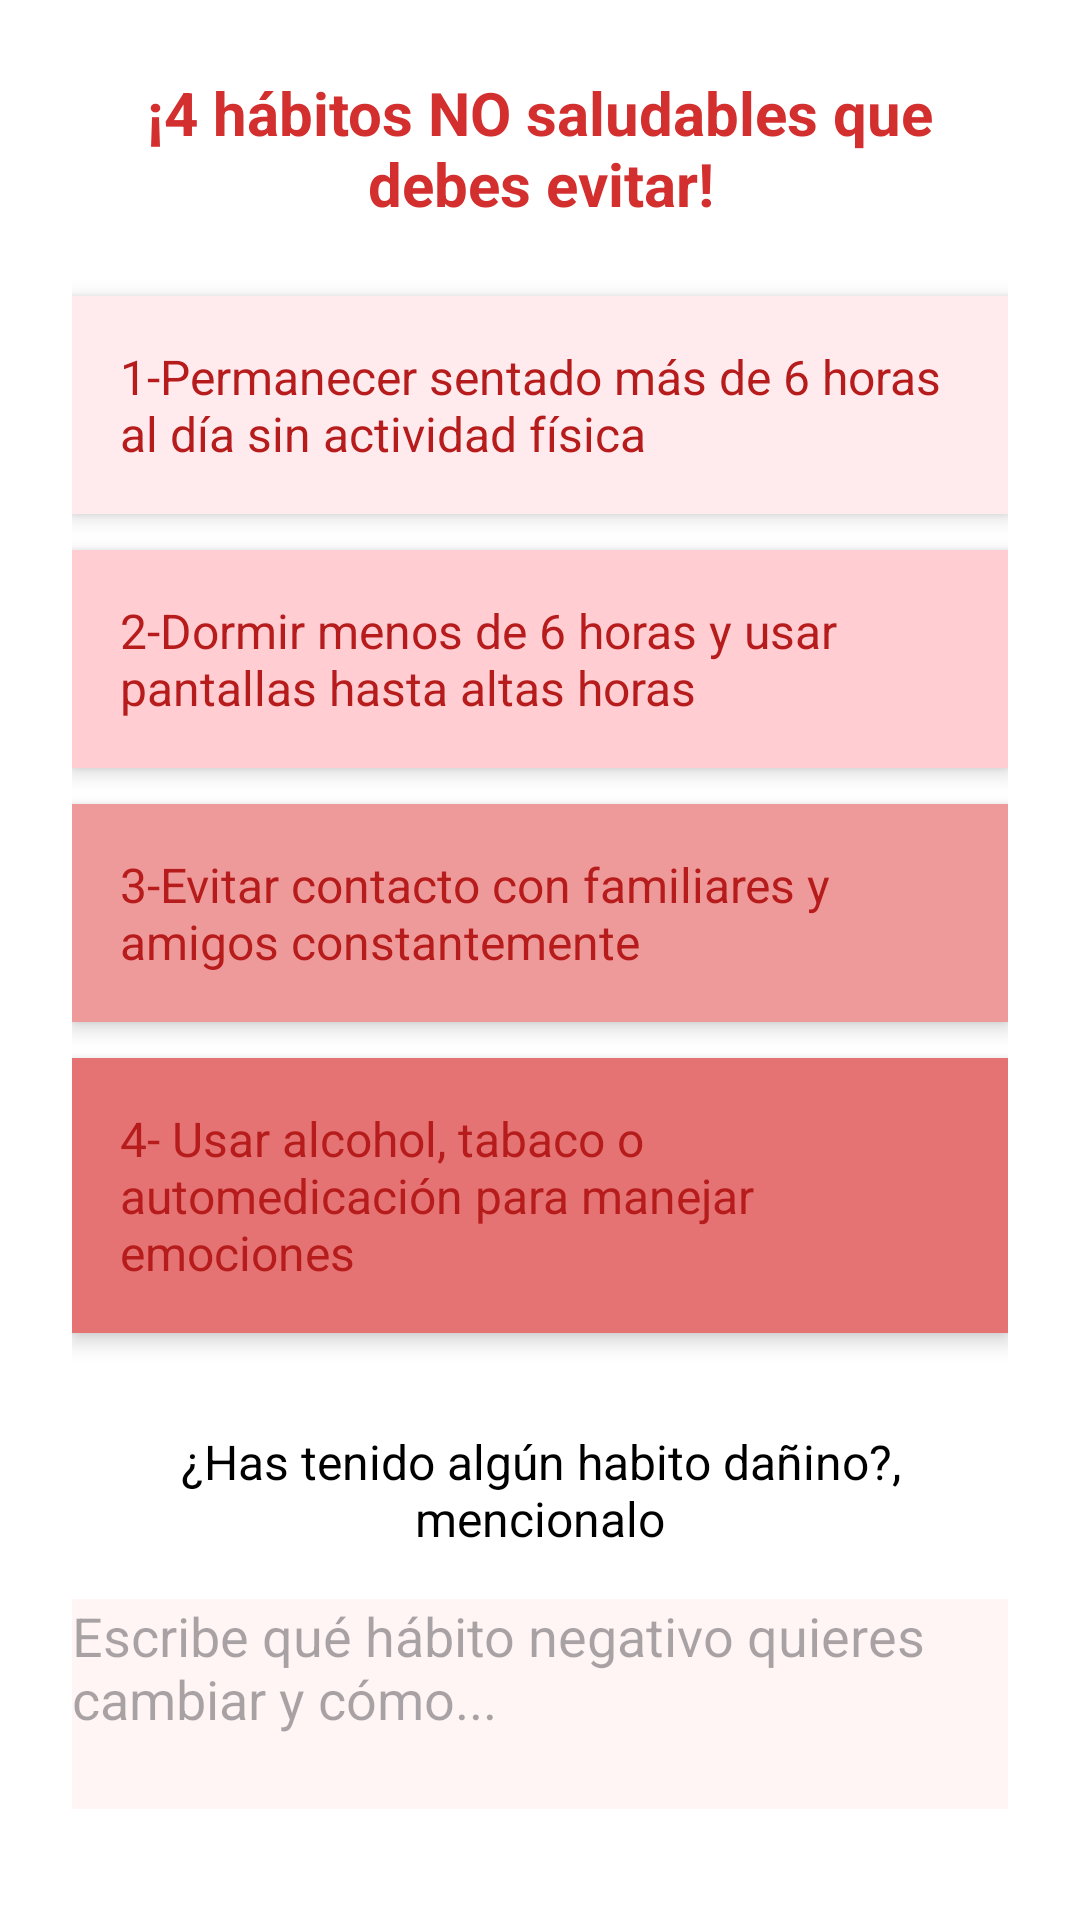

Layout XML and referenced resources for this Android screen:
<!-- AndroidManifest.xml: application theme Theme.ApoyoVirtual -->
<!-- res/layout/habitosnosaludables.xml -->
<?xml version="1.0" encoding="utf-8"?>
<LinearLayout xmlns:android="http://schemas.android.com/apk/res/android"
    android:layout_width="match_parent"
    android:layout_height="match_parent"
    android:orientation="vertical"
    android:padding="24dp"
    android:background="@android:color/white"
    android:gravity="center_horizontal">

    
    <TextView
        android:id="@+id/tvTitulo"
        android:layout_width="match_parent"
        android:layout_height="wrap_content"
        android:text="¡4 hábitos NO saludables que debes evitar!"
        android:textSize="20sp"
        android:textStyle="bold"
        android:textColor="#D32F2F"
        android:gravity="center"
        android:layout_marginBottom="24dp"/>

    
    <TextView
        android:id="@+id/tvHabito1"
        android:layout_width="match_parent"
        android:layout_height="wrap_content"
        android:text="1-Permanecer sentado más de 6 horas al día sin actividad física"
        android:textSize="16sp"
        android:background="#FFEBEE"
        android:textColor="#B71C1C"
        android:padding="16dp"
        android:layout_marginBottom="12dp"
        android:elevation="4dp"/>

    
    <TextView
        android:id="@+id/tvHabito2"
        android:layout_width="match_parent"
        android:layout_height="wrap_content"
        android:text="2-Dormir menos de 6 horas y usar pantallas hasta altas horas"
        android:textSize="16sp"
        android:background="#FFCDD2"
        android:textColor="#B71C1C"
        android:padding="16dp"
        android:layout_marginBottom="12dp"
        android:elevation="4dp"/>

    
    <TextView
        android:id="@+id/tvHabito3"
        android:layout_width="match_parent"
        android:layout_height="wrap_content"
        android:text="3-Evitar contacto con familiares y amigos constantemente"
        android:textSize="16sp"
        android:background="#EF9A9A"
        android:textColor="#B71C1C"
        android:padding="16dp"
        android:layout_marginBottom="12dp"
        android:elevation="4dp"/>

    
    <TextView
        android:id="@+id/tvHabito4"
        android:layout_width="match_parent"
        android:layout_height="wrap_content"
        android:text="4- Usar alcohol, tabaco o automedicación para manejar emociones"
        android:textSize="16sp"
        android:background="#E57373"
        android:textColor="#B71C1C"
        android:padding="16dp"
        android:layout_marginBottom="32dp"
        android:elevation="4dp"/>

    
    <TextView
        android:id="@+id/tvInvitacion"
        android:layout_width="match_parent"
        android:layout_height="wrap_content"
        android:text="¿Has tenido algún habito dañino?, mencionalo"
        android:textSize="16sp"
        android:textColor="#000000"
        android:gravity="center"
        android:layout_marginBottom="16dp"/>

    
    <EditText
        android:id="@+id/etCompromiso"
        android:layout_width="match_parent"
        android:layout_height="70dp"
        android:hint="Escribe qué hábito negativo quieres cambiar y cómo..."
        android:inputType="textMultiLine"
        android:gravity="start"
        android:background="#FFF5F5"
        android:textColor="#B71C1C"
        android:layout_marginBottom="24dp"/>

    
    <LinearLayout
        android:layout_width="match_parent"
        android:layout_height="wrap_content"
        android:orientation="horizontal"
        android:weightSum="2">

        
        <Button
            android:id="@+id/btnEnviarReflexion"
            android:layout_width="0dp"
            android:layout_height="wrap_content"
            android:layout_weight="1"
            android:text="Comprometerme"
            android:backgroundTint="#D32F2F"
            android:textColor="#FFFFFF"
            android:layout_marginEnd="8dp"/>

        
        <Button
            android:id="@+id/btnRegresarnosaludables"
            android:layout_width="0dp"
            android:layout_height="wrap_content"
            android:layout_weight="1"
            android:text="Regresar"
            android:backgroundTint="#9E9E9E"
            android:textColor="#FFFFFF"
            android:layout_marginStart="8dp"/>

    </LinearLayout>

</LinearLayout>
<!-- resources referenced by this layout -->
<resources>
  <style name="Theme.ApoyoVirtual" parent="Base.Theme.ApoyoVirtual" />
  <style name="Base.Theme.ApoyoVirtual" parent="Theme.Material3.DayNight.NoActionBar">
          
          
      </style>
</resources>
